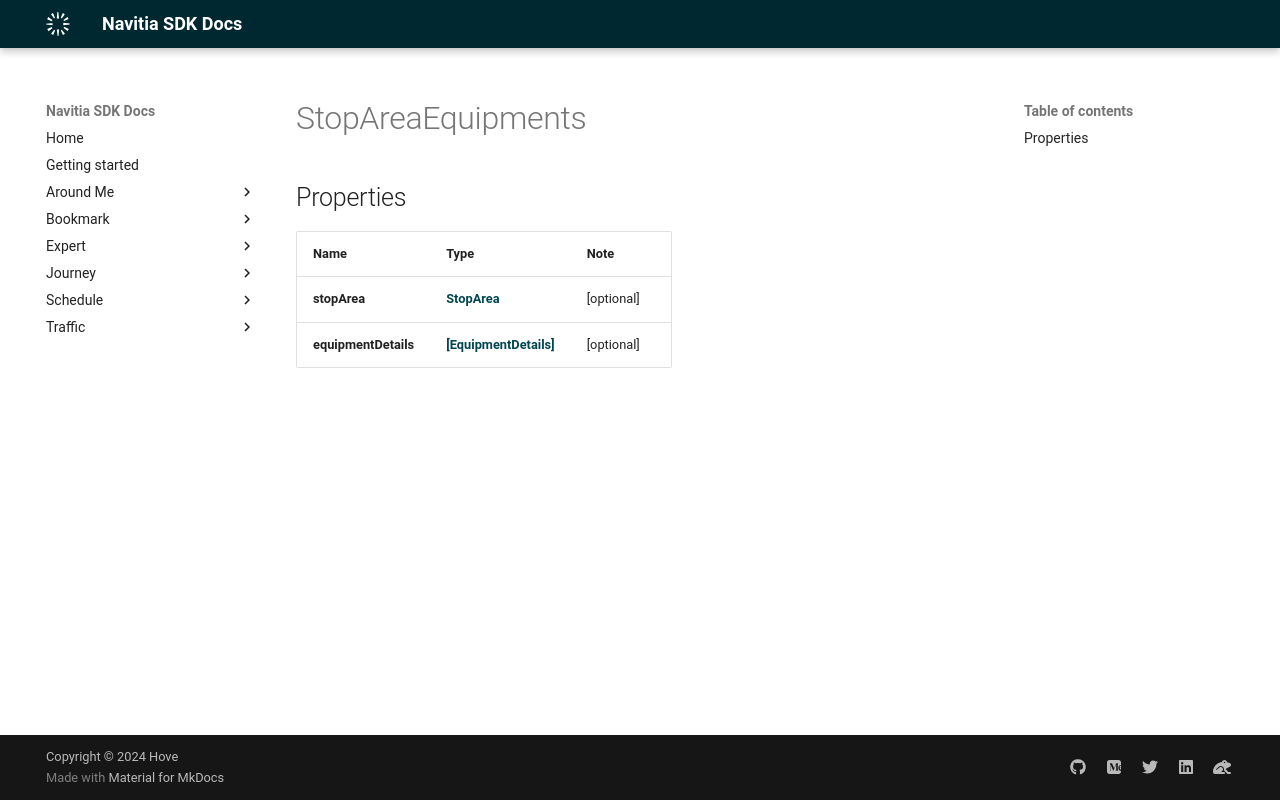

repository: hove-io/navitia_sdk_docs · page: expert/ios/model/StopAreaEquipments/index.html · generator: mkdocs


# StopAreaEquipments

## Properties

Name | Type | Note
---- | ---- | ----
**stopArea** | [**StopArea**](StopArea.md) | [optional] 
**equipmentDetails** | [**[EquipmentDetails]**](EquipmentDetails.md) | [optional] 
